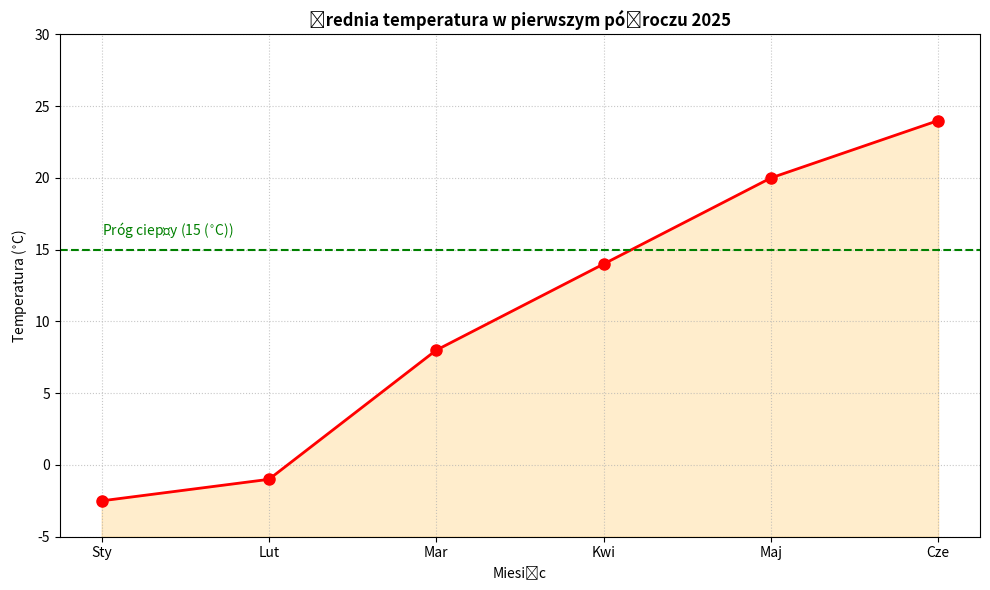

Generate this figure with matplotlib:
import matplotlib.pyplot as plt
import numpy as np
miesiace = ['Sty', 'Lut', 'Mar', 'Kwi', 'Maj', 'Cze']
temp = [-2.5, -1, 8, 14, 20, 24]

plt.figure(figsize=(10,6))

plt.plot(miesiace, temp, linewidth=2, markersize=8, marker="o", color="red")
plt.grid(True, linestyle=':', alpha=0.7)
plt.title('Średnia temperatura w pierwszym półroczu 2025', fontweight="bold")
plt.xlabel('Miesiąc')
plt.ylabel(r'Temperatura ($^{\circ}$C)')
plt.ylim([-5, 30])
plt.fill_between(miesiace, temp, -5, alpha=0.2, color='orange')
plt.axhline(y=15, color='green', linestyle='--')
plt.text(0, 16, r'Próg ciepły (15 ($^{\circ}$C))', color='green')
plt.tight_layout()
plt.savefig("L31_zad1.svg")
plt.show()